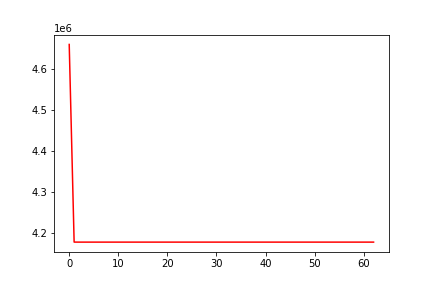

The file beside this chart, header and first rows:
, 0
0, 4658517
1, 4177990
2, 4177939
3, 4177939
4, 4177939
5, 4177939
6, 4177939
7, 4177939
8, 4177939
9, 4177939
10, 4177939
11, 4177939
12, 4177939
13, 4177939
14, 4177939
15, 4177939
16, 4177939
17, 4177939
18, 4177939
19, 4177939
20, 4177939
21, 4177939
22, 4177939
23, 4177939
24, 4177939
25, 4177939
26, 4177939
27, 4177939
28, 4177939
29, 4177939
30, 4177939
31, 4177939
32, 4177939
33, 4177939
34, 4177939
35, 4177939
36, 4177939
37, 4177939
38, 4177939
39, 4177939
40, 4177939
41, 4177939
42, 4177939
43, 4177939
44, 4177939
45, 4177939
46, 4177939
47, 4177939
48, 4177939
49, 4177939
50, 4177939
51, 4177939
52, 4177939
53, 4177939
54, 4177939
55, 4177939
56, 4177939
57, 4177939
58, 4177939
59, 4177939
... 3 more rows
